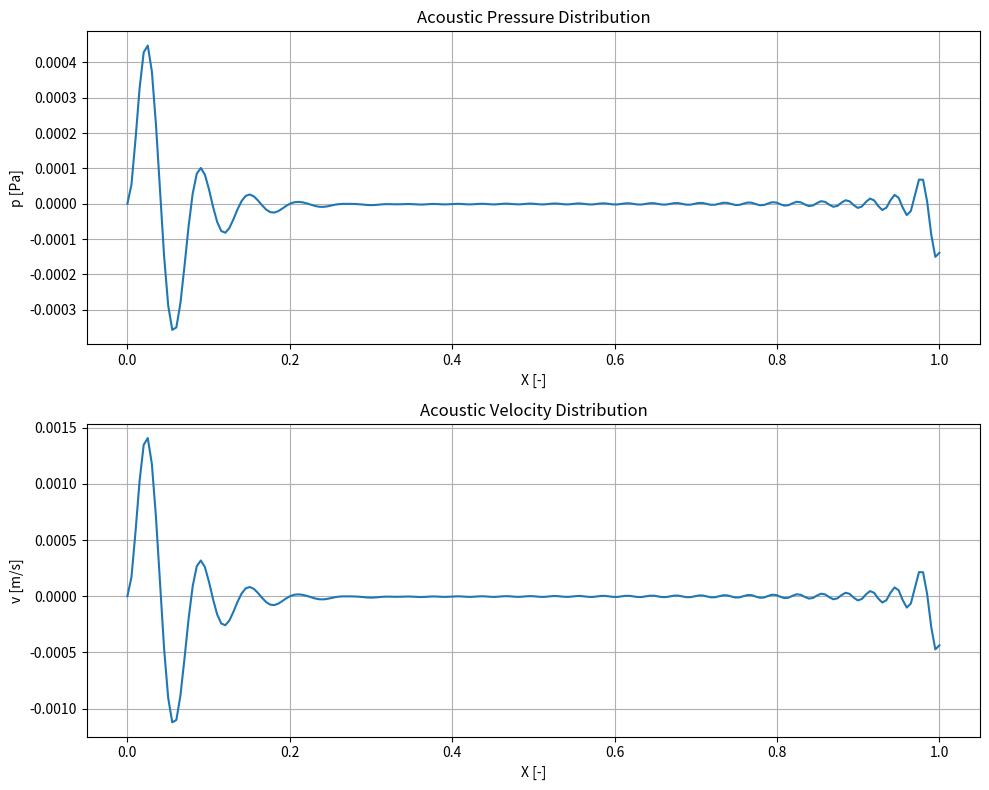

Here is the Python script that generated this plot:
import numpy as np
from scipy.integrate import solve_ivp
import matplotlib.pyplot as plt


class AcousticResonator:
    def __init__(self, length=0.15, c0=343, gamma=1.4, rho0=1.2):
        """
        Initialize acoustic resonator parameters

        Parameters:
        length : float
            Resonator length in meters (default 15cm)
        c0 : float
            Small-signal sound speed (m/s)
        gamma : float
            Ratio of specific heats
        rho0 : float
            Ambient density (kg/m³)
        """
        self.l = length
        self.c0 = c0
        self.gamma = gamma
        self.rho0 = rho0
        self.omega0 = np.pi * c0 / length  # Fundamental resonant frequency

        # Numerical parameters
        self.N = 33  # Number of harmonics to consider (as mentioned in your original requirement)
        self.GTV = 1e-2  # Viscosity coefficient
        self.D = 0  # Boundary layer coefficient

    def set_boundary_conditions(self, R0=1.0, R1=1.0):
        """Set reflection coefficients at resonator walls"""
        self.R0 = R0
        self.R1 = R1

    def calculate_wave_components(self, X, Omega, A):
        """
        Calculate forward and backward propagating wave components

        Parameters:
        X : array
            Non-dimensional spatial coordinates
        Omega : float
            Non-dimensional frequency (ω/ω0)
        A : float
            Non-dimensional acceleration amplitude
        """
        # Initialize arrays for forward and backward waves
        V_plus = np.zeros((len(X), self.N), dtype=complex)
        V_minus = np.zeros((len(X), self.N), dtype=complex)

        def wave_ode(t, y):
            """ODE system for wave components based on eq. (20) in paper"""
            # Split state vector into V+ and V- components
            Vp = y[:self.N]
            Vm = y[self.N:]

            dVp = np.zeros_like(Vp, dtype=complex)
            dVm = np.zeros_like(Vm, dtype=complex)

            # Calculate derivatives for each harmonic
            for n in range(self.N):
                k = n + 1  # Harmonic number

                # Terms from equation (20)
                nonlinear_term = 1j * np.pi ** 2 * (self.gamma + 1) / (2 * Omega)
                driving_term = 1j * k * np.pi ** 2 * Omega * t * A / 4  # t is X in this context
                viscous_term = -np.pi * self.GTV * Omega / 2 * k ** 2
                boundary_term = -np.pi * np.sqrt(abs(k) / 2) * Omega * self.D * (1 + 1j * np.sign(k))

                # Forward wave
                dVp[n] = (nonlinear_term * np.sum([m * Vp[m - 1] * Vp[k - m - 1]
                                                   for m in range(1, k) if m < self.N and k - m < self.N]) +
                          driving_term * np.exp(-1j * k * np.pi * t) +
                          (viscous_term + boundary_term) * Vp[n])

                # Backward wave
                dVm[n] = (-nonlinear_term * np.sum([m * Vm[m - 1] * Vm[k - m - 1]
                                                    for m in range(1, k) if m < self.N and k - m < self.N]) +
                          driving_term * np.exp(1j * k * np.pi * t) +
                          (viscous_term - boundary_term) * Vm[n])

            return np.concatenate([dVp, dVm])

        # Initial conditions
        V0_plus = np.ones(self.N, dtype=complex) * 1e-3
        V0 = np.concatenate([V0_plus, -self.R0 * V0_plus])

        # Solve IVP
        sol = solve_ivp(
            wave_ode,
            [0, 1],
            V0,
            t_eval=X,
            method='RK45',
            rtol=1e-6,
            atol=1e-8
        )

        V_plus = sol.y[:self.N, :].T
        V_minus = sol.y[self.N:, :].T

        return V_plus, V_minus

    def calculate_pressure_velocity(self, V_plus, V_minus, X):
        """Calculate pressure and velocity fields from wave components"""
        P = np.zeros_like(X, dtype=complex)
        v = np.zeros_like(X, dtype=complex)

        for k in range(self.N):
            # Phase terms
            phase_plus = np.exp(-1j * (k + 1) * np.pi * X)
            phase_minus = np.exp(1j * (k + 1) * np.pi * X)

            # Pressure from eq. (18)
            P += (V_plus[:, k] * phase_plus + V_minus[:, k] * phase_minus) / np.pi

            # Velocity from eq. (22)
            v += V_plus[:, k] * phase_plus + V_minus[:, k] * phase_minus

        return np.real(P), np.real(v)

    def plot_results(self, X, P, v):
        """Plot pressure and velocity distributions"""
        fig, (ax1, ax2) = plt.subplots(2, 1, figsize=(10, 8))

        ax1.plot(X, P)
        ax1.set_title('Acoustic Pressure Distribution')
        ax1.set_xlabel('X [-]')
        ax1.set_ylabel('p [Pa]')
        ax1.grid(True)

        ax2.plot(X, v)
        ax2.set_title('Acoustic Velocity Distribution')
        ax2.set_xlabel('X [-]')
        ax2.set_ylabel('v [m/s]')
        ax2.grid(True)

        plt.tight_layout()
        plt.show()


# Example usage
if __name__ == "__main__":
    # Create resonator instance
    resonator = AcousticResonator()
    resonator.set_boundary_conditions(R0=1.0, R1=-1.0)

    # Spatial grid
    X = np.linspace(0, 1, 200)

    # Calculate wave components
    Omega = 1.5  # Resonance condition
    A = 5e-4  # Non-dimensional acceleration
    V_plus, V_minus = resonator.calculate_wave_components(X, Omega, A)

    # Calculate pressure and velocity fields
    P, v = resonator.calculate_pressure_velocity(V_plus, V_minus, X)

    # Plot results
    resonator.plot_results(X, P, v)
